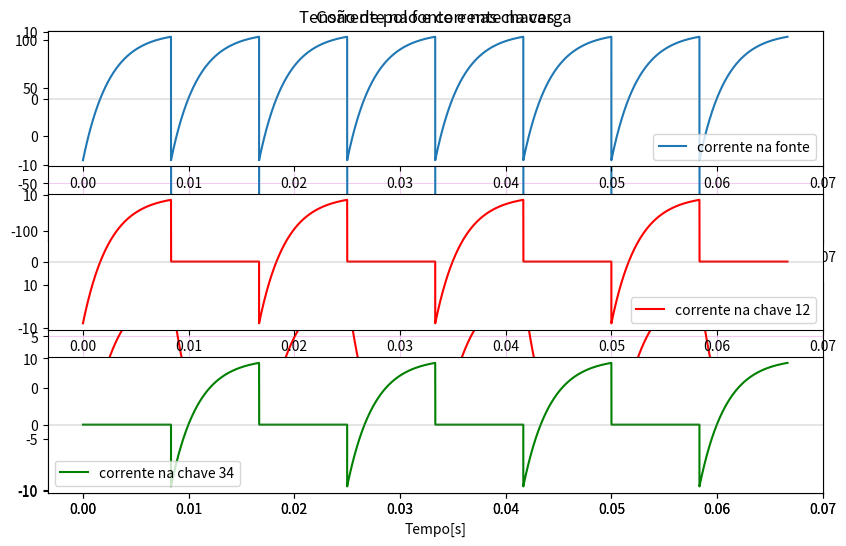

The script that saved this image:
# Autor: Lucas Guilherme

import matplotlib.pyplot as plt
import numpy as np

r_c = 10        # [Homs]
l_c = 0.025     # [H]
v_cc = 100      # [V]
f_f = 60        # [Hz]
tal = l_c/r_c   # Constante de tempo da carga
t_f = 1/f_f     # [s]

# Definindo os valores 
t_max = 4*t_f     # Tempo de simulação
t_pas = 1.0e-6
qtd_p = int(t_max/t_pas)

# calculando a corrente minima e maxima
t_f_2_tal = t_f/(2*tal)
I_max = (v_cc/r_c)*((1 - np.exp(-t_f_2_tal))/((1 + np.exp(-t_f_2_tal))))
I_min = -I_max

# Condições iniciais
t_s = 0
cont = 0
index = 0

onda_quadrada = np.zeros(qtd_p)
tempo_segundo = np.zeros(qtd_p)
corrente_said = np.zeros(qtd_p)
corrente_ch12 = np.zeros(qtd_p)
corrente_ch34 = np.zeros(qtd_p)
corren_na_fon = np.zeros(qtd_p)

while index <= qtd_p:
    if(cont <= (t_f/2)):
        i_o = v_cc/r_c +(I_min - v_cc/r_c)*np.exp(-cont/tal)
        i_c_12 = i_o
        i_c_34 = 0
        out = v_cc
    else:
        i_o = -v_cc/r_c +(I_max + v_cc/r_c)*np.exp(-((cont - t_f/2)/tal))
        i_c_12 = 0
        i_c_34 = -i_o
        out = -v_cc

    i_font = i_c_12 + i_c_34
    t_s += t_pas
    cont += t_pas

    onda_quadrada[index - 1] = out
    tempo_segundo[index - 1] = t_s
    corrente_said[index - 1] = i_o
    corrente_ch12[index - 1] = i_c_12
    corrente_ch34[index - 1] = i_c_34
    corren_na_fon[index - 1] = i_font

    if(cont > t_f):
        cont = 0
    
    index +=1

plt.figure(figsize=(10, 6))

plt.subplot(2, 1, 1)
plt.title("Tensão de polo e corrente na carga")
plt.plot(tempo_segundo, onda_quadrada, label="tensão de polo")
plt.grid(True, 'both', color='m', alpha=0.2)
plt.legend()
plt.subplot(2, 1, 2)
plt.plot(tempo_segundo, corrente_said, '-r', label='corrente na carga')
plt.grid(True, 'both', color='m', alpha=0.2)
plt.xlabel('Tempo[s]')
plt.legend()
plt.show()

plt.subplot(3, 1, 1)
plt.title("Corrente na fonte e nas chaves")
plt.plot(tempo_segundo, corren_na_fon, label='corrente na fonte')
plt.axhline(0, color='gray', alpha=0.2)
plt.legend()
plt.subplot(3, 1, 2)
plt.plot(tempo_segundo, corrente_ch12, '-r', label='corrente na chave 12')
plt.axhline(0, color='gray', alpha=0.2)
plt.legend()
plt.subplot(3, 1, 3)
plt.plot(tempo_segundo, corrente_ch34, '-g', label='corrente na chave 34')
plt.axhline(0, color='gray', alpha=0.2)
plt.legend()

plt.tight_layout()
plt.show()